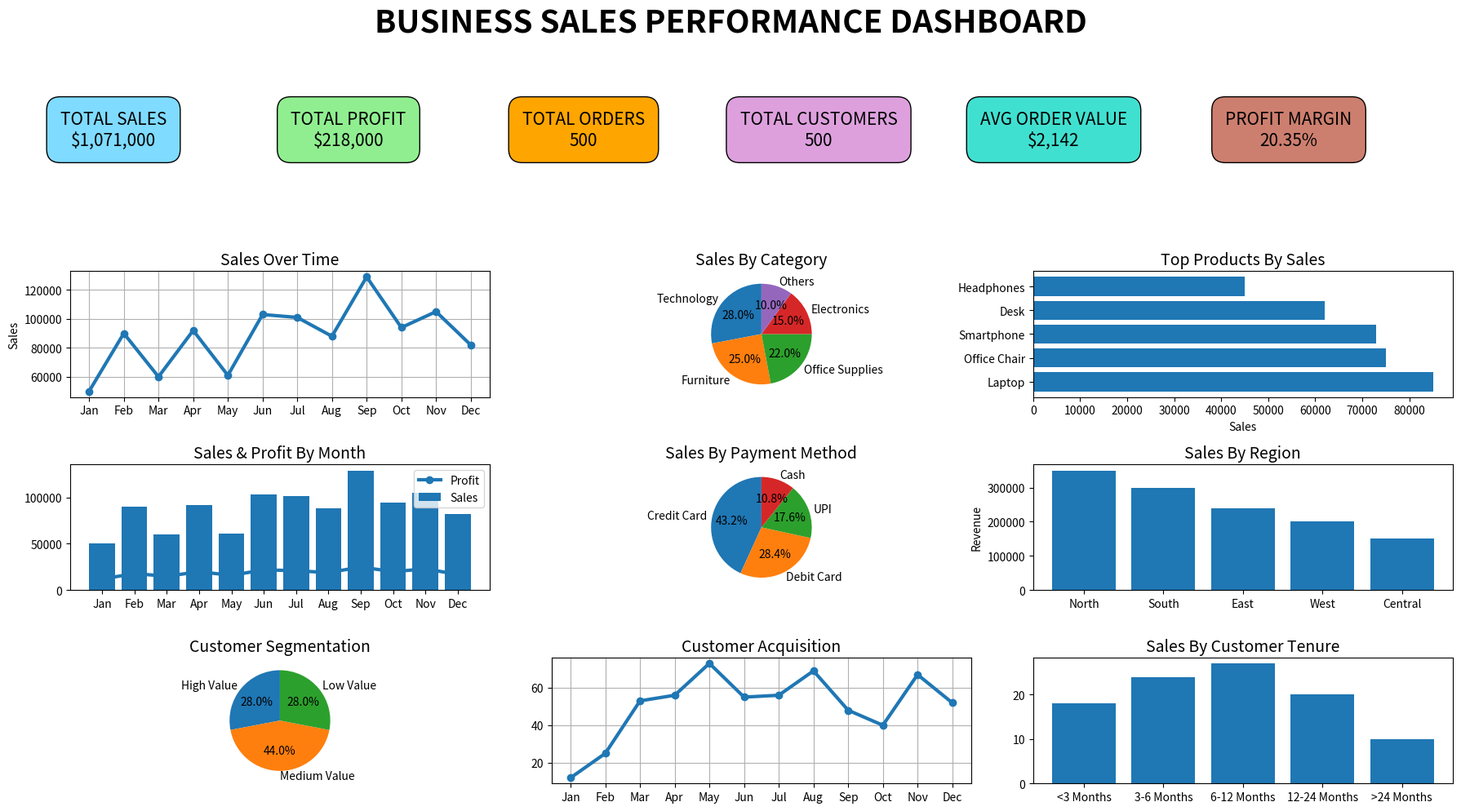

Python code for this plot:
import matplotlib.pyplot as plt
import numpy as np

# -----------------------------
# DATA
# -----------------------------
months = ['Jan', 'Feb', 'Mar', 'Apr', 'May', 'Jun',
          'Jul', 'Aug', 'Sep', 'Oct', 'Nov', 'Dec']

sales = [50000, 90000, 60000, 92000, 61000, 103000,
         101000, 88000, 129000, 94000, 105000, 82000]

profit = [12000, 18000, 15000, 20000, 16000, 22000,
          21000, 19000, 25000, 20000, 23000, 17000]

categories = ['Technology', 'Furniture', 'Office Supplies', 'Electronics', 'Others']
category_sales = [28, 25, 22, 15, 10]

products = ['Laptop', 'Office Chair', 'Smartphone', 'Desk', 'Headphones']
product_sales = [85000, 75000, 73000, 62000, 45000]

payment_methods = ['Credit Card', 'Debit Card', 'UPI', 'Cash']
payment_percent = [43.2, 28.4, 17.6, 10.8]

regions = ['North', 'South', 'East', 'West', 'Central']
region_sales = [350000, 300000, 240000, 200000, 150000]

customer_segments = ['High Value', 'Medium Value', 'Low Value']
segment_values = [28, 44, 28]

acquisition = [12, 25, 53, 56, 73, 55, 56, 69, 48, 40, 67, 52]

customer_tenure = ['<3 Months', '3-6 Months', '6-12 Months',
                    '12-24 Months', '>24 Months']
tenure_values = [18, 24, 27, 20, 10]

# -----------------------------
# FIGURE
# -----------------------------
fig = plt.figure(figsize=(18, 10), facecolor='white')

# MAIN TITLE
fig.suptitle('BUSINESS SALES PERFORMANCE DASHBOARD',
             fontsize=28,
             fontweight='bold',
             color='black',
             y=0.99)

# -----------------------------
# TOP SUMMARY BOXES
# -----------------------------
summary_boxes = [
    ('TOTAL SALES\n$1,071,000', '#7FDBFF'),
    ('TOTAL PROFIT\n$218,000', '#90EE90'),
    ('TOTAL ORDERS\n500', '#FFA500'),
    ('TOTAL CUSTOMERS\n500', '#DDA0DD'),
    ('AVG ORDER VALUE\n$2,142', '#40E0D0'),
    ('PROFIT MARGIN\n20.35%', '#CD7F6F')
]

x_positions = [0.08, 0.24, 0.40, 0.56, 0.72, 0.88]

for i, (text, color) in enumerate(summary_boxes):
    fig.text(x_positions[i], 0.84, text,
             fontsize=15,
             ha='center',
             va='center',
             bbox=dict(boxstyle='round,pad=0.8',
                       facecolor=color,
                       edgecolor='black'))

# -----------------------------
# CHART 1 - SALES OVER TIME
# -----------------------------
ax1 = plt.subplot(3, 3, 1)
ax1.plot(months, sales, marker='o', linewidth=3)
ax1.set_title('Sales Over Time', fontsize=14)
ax1.grid(True)
ax1.set_ylabel('Sales')

# -----------------------------
# CHART 2 - SALES BY CATEGORY
# -----------------------------
ax2 = plt.subplot(3, 3, 2)
ax2.pie(category_sales,
        labels=categories,
        autopct='%1.1f%%',
        startangle=90)
ax2.set_title('Sales By Category', fontsize=14)

# -----------------------------
# CHART 3 - TOP PRODUCTS
# -----------------------------
ax3 = plt.subplot(3, 3, 3)
ax3.barh(products, product_sales)
ax3.set_title('Top Products By Sales', fontsize=14)
ax3.set_xlabel('Sales')

# -----------------------------
# CHART 4 - SALES & PROFIT
# -----------------------------
ax4 = plt.subplot(3, 3, 4)
ax4.bar(months, sales, label='Sales')
ax4.plot(months, profit, marker='o', linewidth=3, label='Profit')
ax4.set_title('Sales & Profit By Month', fontsize=14)
ax4.legend()

# -----------------------------
# CHART 5 - PAYMENT METHOD
# -----------------------------
ax5 = plt.subplot(3, 3, 5)
ax5.pie(payment_percent,
        labels=payment_methods,
        autopct='%1.1f%%',
        startangle=90)
ax5.set_title('Sales By Payment Method', fontsize=14)

# -----------------------------
# CHART 6 - REGION SALES
# -----------------------------
ax6 = plt.subplot(3, 3, 6)
ax6.bar(regions, region_sales)
ax6.set_title('Sales By Region', fontsize=14)
ax6.set_ylabel('Revenue')

# -----------------------------
# CHART 7 - CUSTOMER SEGMENTATION
# -----------------------------
ax7 = plt.subplot(3, 3, 7)
ax7.pie(segment_values,
        labels=customer_segments,
        autopct='%1.1f%%',
        startangle=90)
ax7.set_title('Customer Segmentation', fontsize=14)

# -----------------------------
# CHART 8 - CUSTOMER ACQUISITION
# -----------------------------
ax8 = plt.subplot(3, 3, 8)
ax8.plot(months, acquisition, marker='o', linewidth=3)
ax8.set_title('Customer Acquisition', fontsize=14)
ax8.grid(True)

# -----------------------------
# CHART 9 - CUSTOMER TENURE
# -----------------------------
ax9 = plt.subplot(3, 3, 9)
ax9.bar(customer_tenure, tenure_values)
ax9.set_title('Sales By Customer Tenure', fontsize=14)

# ----------------------------
# LAYOUT FIX
# -----------------------------
plt.tight_layout(rect=[0, 0, 1, 0.76])

plt.savefig("output.png")
plt.show()
